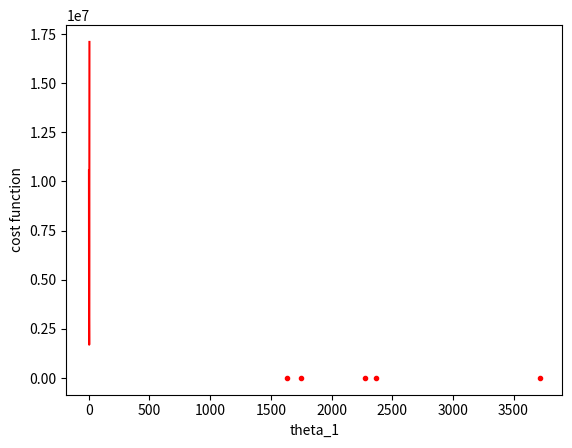

Generate this figure with matplotlib:
import numpy as np
import matplotlib.pyplot as plt
from numpy.linalg import norm

# data
sale_price = np.array([6625,3936.272,8000,3192.84,10350])
land_square_feet = np.array([1633,2272,2369,1750,3717])

# part 1

# scatter plot
plt.plot(land_square_feet,sale_price,'.r')
plt.xlabel('land square feet')
plt.ylabel('sale price')
plt.show()

# part 2

# h functions matrix
h_mat_1 = np.array([[0,1],[1,0],[1000,1]]).T

# examples matrix
exp_mat = np.vstack([land_square_feet,sale_price]).T

# cost function
mat1 = np.hstack([np.ones([land_square_feet.shape[0],1]),land_square_feet.T[:,np.newaxis]])
h_x_1 = np.dot(mat1,h_mat_1)

temp = np.dot(sale_price[:,np.newaxis],np.ones([1,h_x_1.shape[1]]))
cost_mat_1 = (1/(2*exp_mat.shape[0]))*(sum((h_x_1-temp)**2))

# part 3
land_square_feet_2 = np.array([1000,2000,3000])
mat1 = np.hstack([np.ones([land_square_feet_2.shape[0],1]),land_square_feet_2.T[:,np.newaxis]])
h_x_2 = np.dot(mat1,h_mat_1)

# part 4

# h functions matrix
theta1 = np.arange(1,6)
theta0 = np.zeros([5])
h_mat_3 = np.vstack([theta0,theta1])

# cost function
mat1 = np.hstack([np.ones([land_square_feet.shape[0],1]),land_square_feet.T[:,np.newaxis]])
h_x_3 = np.dot(mat1,h_mat_3)

temp = np.dot(sale_price[:,np.newaxis],np.ones([1,h_x_3.shape[1]]))
cost_mat_2 = (1/(2*exp_mat.shape[0]))*(sum((h_x_3-temp)**2))

# scatter plot
plt.plot(theta1,cost_mat_2,'r')
plt.xlabel('theta_1')
plt.ylabel('cost function')
plt.show()

print('optimal parameter is theta_1= ',min(cost_mat_2))